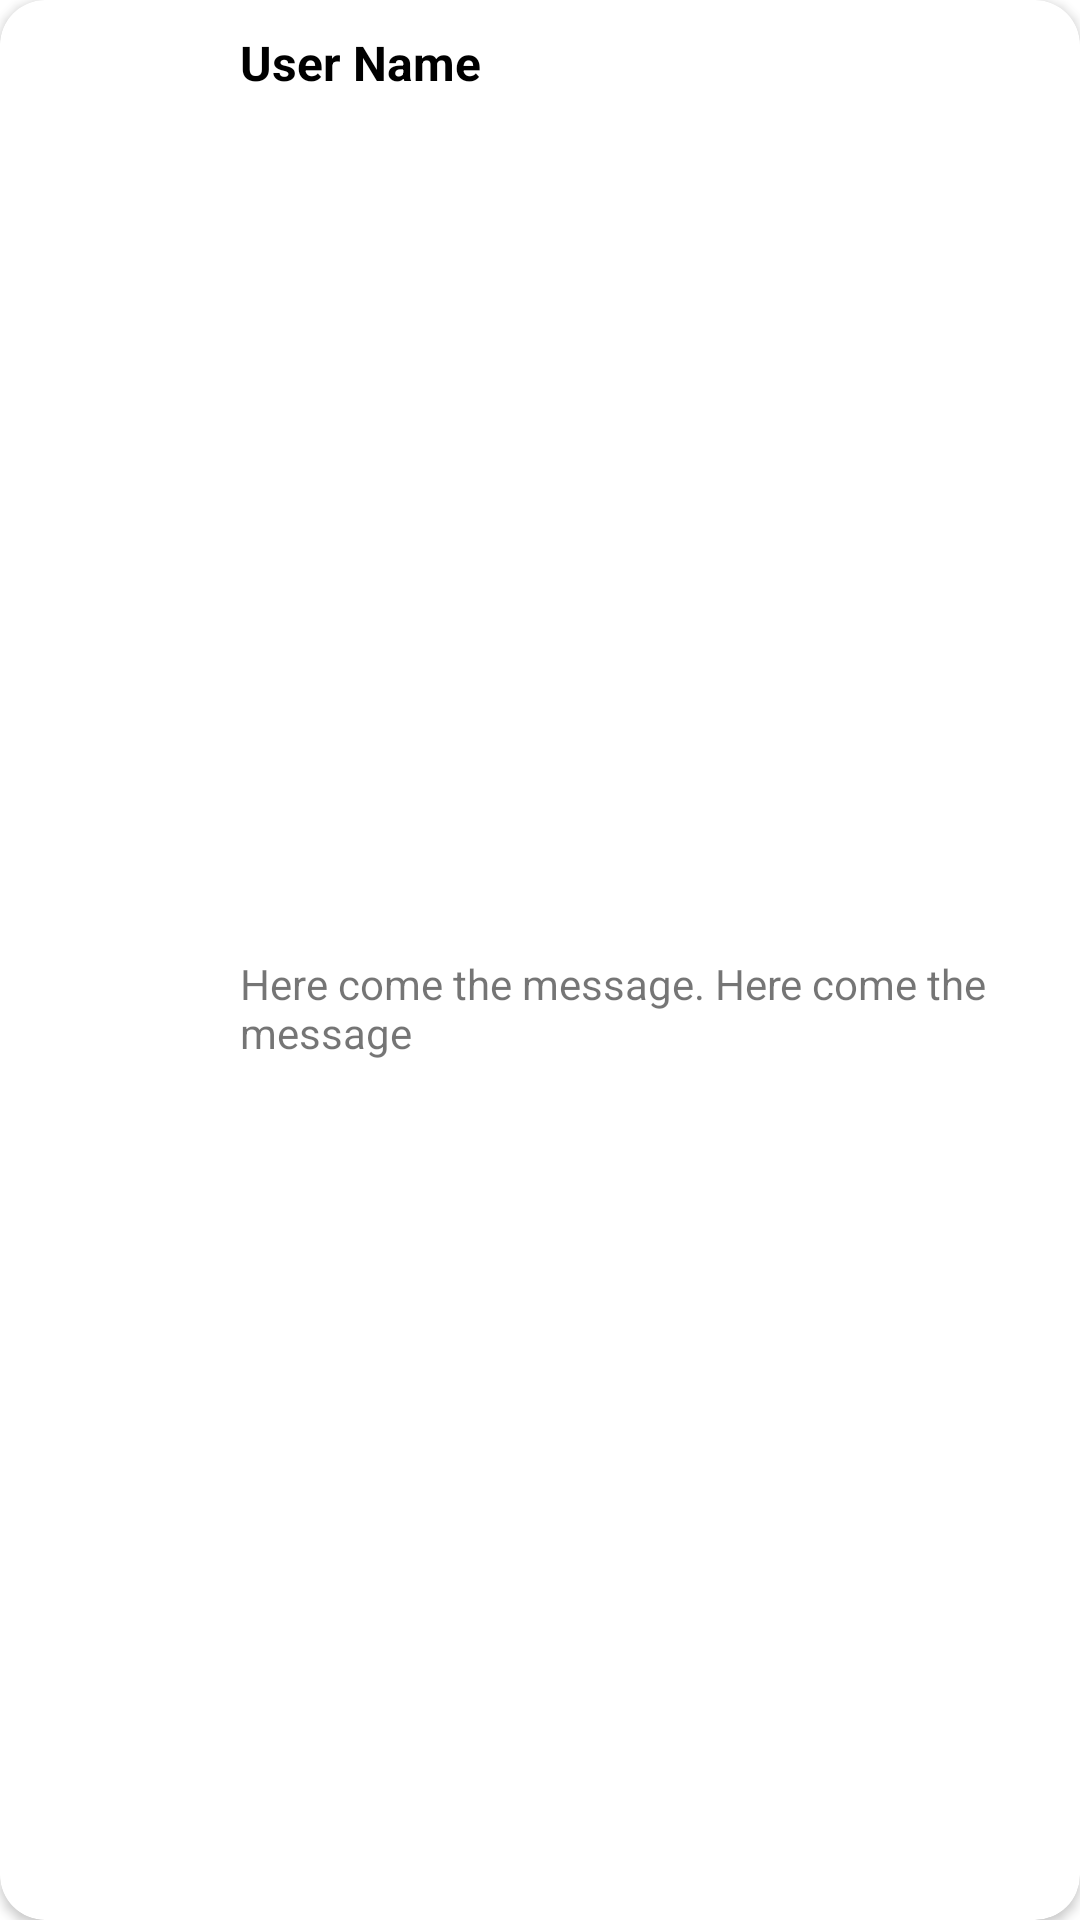

Here is an Android app screen rendered from its layout file. Give the layout XML and the strings, colors and styles it references.
<!-- AndroidManifest.xml: application theme Theme.OnAir -->
<!-- res/layout/card_chat.xml -->
<?xml version="1.0" encoding="utf-8"?>
<androidx.cardview.widget.CardView xmlns:android="http://schemas.android.com/apk/res/android"
    xmlns:app="http://schemas.android.com/apk/res-auto"
    app:cardCornerRadius="15dp"
    android:elevation="15dp"
    android:layout_margin="5dp"
    android:layout_width="match_parent"
    android:layout_height="wrap_content">

    <androidx.constraintlayout.widget.ConstraintLayout
        android:layout_width="match_parent"
        android:layout_height="match_parent">

        <com.google.android.material.imageview.ShapeableImageView
            android:id="@+id/user_profile"
            android:layout_width="60dp"
            android:layout_height="60dp"
            android:layout_margin="10dp"
            android:src="@drawable/ic_launcher_background"
            app:layout_constraintBottom_toBottomOf="parent"
            app:layout_constraintStart_toStartOf="parent"
            app:layout_constraintTop_toTopOf="parent"
            app:shapeAppearanceOverlay="@style/circleImageView" />

        <TextView
            android:id="@+id/user_name"
            android:layout_width="wrap_content"
            android:layout_height="wrap_content"
            android:layout_margin="10dp"
            android:text="User Name"
            android:textColor="@color/black"
            android:textSize="16sp"
            android:textStyle="bold"
            app:layout_constraintStart_toEndOf="@+id/user_profile"
            app:layout_constraintTop_toTopOf="@+id/tag_bot" />

        <com.google.android.material.chip.Chip
            android:id="@+id/tag_bot"
            android:layout_width="wrap_content"
            android:layout_height="wrap_content"
            android:layout_marginStart="5dp"
            android:text="Bot"
            android:visibility="gone"
            android:textSize="12sp"
            app:layout_constraintStart_toEndOf="@+id/user_name"
            app:layout_constraintTop_toTopOf="parent" />

        <com.google.android.material.chip.Chip
            android:id="@+id/tag_moderator"
            android:layout_width="wrap_content"
            android:layout_height="wrap_content"
            android:layout_marginStart="5dp"
            android:textSize="12sp"
            android:text="Moderator"
            android:visibility="gone"
            app:layout_constraintStart_toEndOf="@+id/tag_bot"
            app:layout_constraintTop_toTopOf="parent" />

        <TextView
            android:id="@+id/message"
            android:layout_width="0dp"
            android:layout_height="wrap_content"
            android:layout_margin="10dp"
            android:text="Here come the message. Here come the message"
            app:layout_constraintBottom_toBottomOf="parent"
            app:layout_constraintEnd_toEndOf="parent"
            app:layout_constraintHorizontal_bias="0.526"
            app:layout_constraintStart_toEndOf="@+id/user_profile"
            app:layout_constraintTop_toBottomOf="@+id/user_name" />

    </androidx.constraintlayout.widget.ConstraintLayout>
</androidx.cardview.widget.CardView>
<!-- resources referenced by this layout -->
<resources>
  <style name="circleImageView" parent="">
          <item name="cornerFamily">rounded</item>
          <item name="cornerSize">50%</item>
      </style>
  <style name="Theme.OnAir" parent="Theme.MaterialComponents.DayNight.NoActionBar">
          
          <item name="colorPrimary">@color/purple_500</item>
          <item name="colorPrimaryVariant">@color/purple_700</item>
          <item name="colorOnPrimary">@color/white</item>
          
          <item name="colorSecondary">@color/teal_200</item>
          <item name="colorSecondaryVariant">@color/teal_700</item>
          <item name="colorOnSecondary">@color/black</item>
          
          <item name="android:statusBarColor" tools:targetApi="l">?attr/colorPrimaryVariant</item>
          
      </style>
  <!-- not gathered from this repository: default colours our renderer supplied (Android Studio template values) -->
  <color name="purple_500">#FF6200EE</color>
  <color name="purple_700">#FF3700B3</color>
  <color name="teal_200">#FF03DAC5</color>
  <color name="teal_700">#FF018786</color>
  <color name="black">#FF000000</color>
  <color name="white">#FFFFFFFF</color>
</resources>
